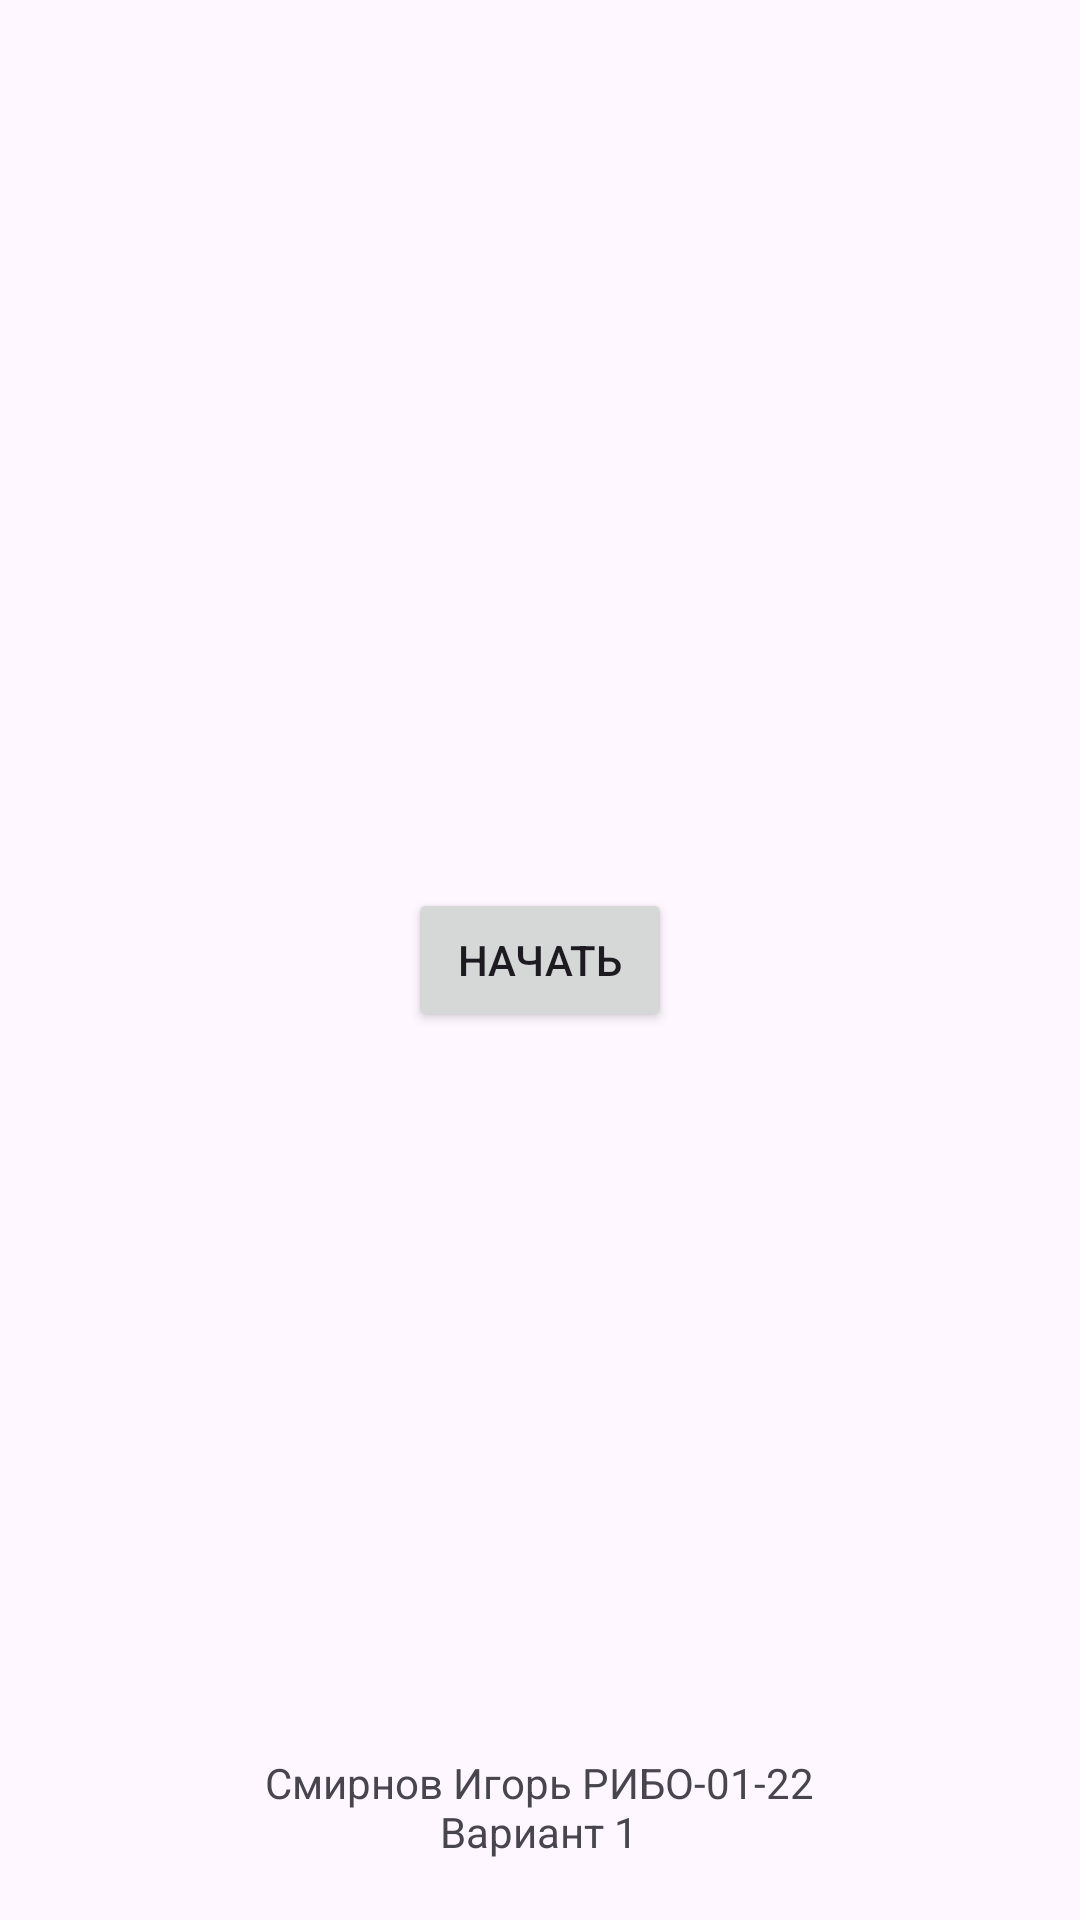

Reconstruct the res/layout file that produces this screen, plus the resources it refers to.
<!-- AndroidManifest.xml: application theme Theme.Homework_110 -->
<!-- res/layout/activity_main.xml -->
<?xml version="1.0" encoding="utf-8"?>
<RelativeLayout xmlns:android="http://schemas.android.com/apk/res/android"
    xmlns:app="http://schemas.android.com/apk/res-auto"
    xmlns:tools="http://schemas.android.com/tools"
    android:id="@+id/main"
    android:layout_width="match_parent"
    android:layout_height="match_parent"
    tools:context=".MainActivity">
    <Button
        android:layout_width="wrap_content"
        android:layout_height="wrap_content"
        android:layout_centerInParent="true"
        android:text="Начать"
        android:onClick="next_activity"
        />

    <TextView
        android:layout_width="wrap_content"
        android:layout_height="wrap_content"
        android:text="@string/razrab"
        android:layout_centerHorizontal="true"
        android:layout_alignParentBottom="true"
        android:layout_marginBottom="20dp"
        android:gravity="center"/>

</RelativeLayout>
<!-- resources referenced by this layout -->
<resources>
  <string name="razrab">Смирнов Игорь РИБО-01-22\nВариант 1</string>
  <style name="Theme.Homework_110" parent="Base.Theme.Homework_110" />
  <style name="Base.Theme.Homework_110" parent="Theme.Material3.DayNight.NoActionBar">
          
          
      </style>
</resources>
